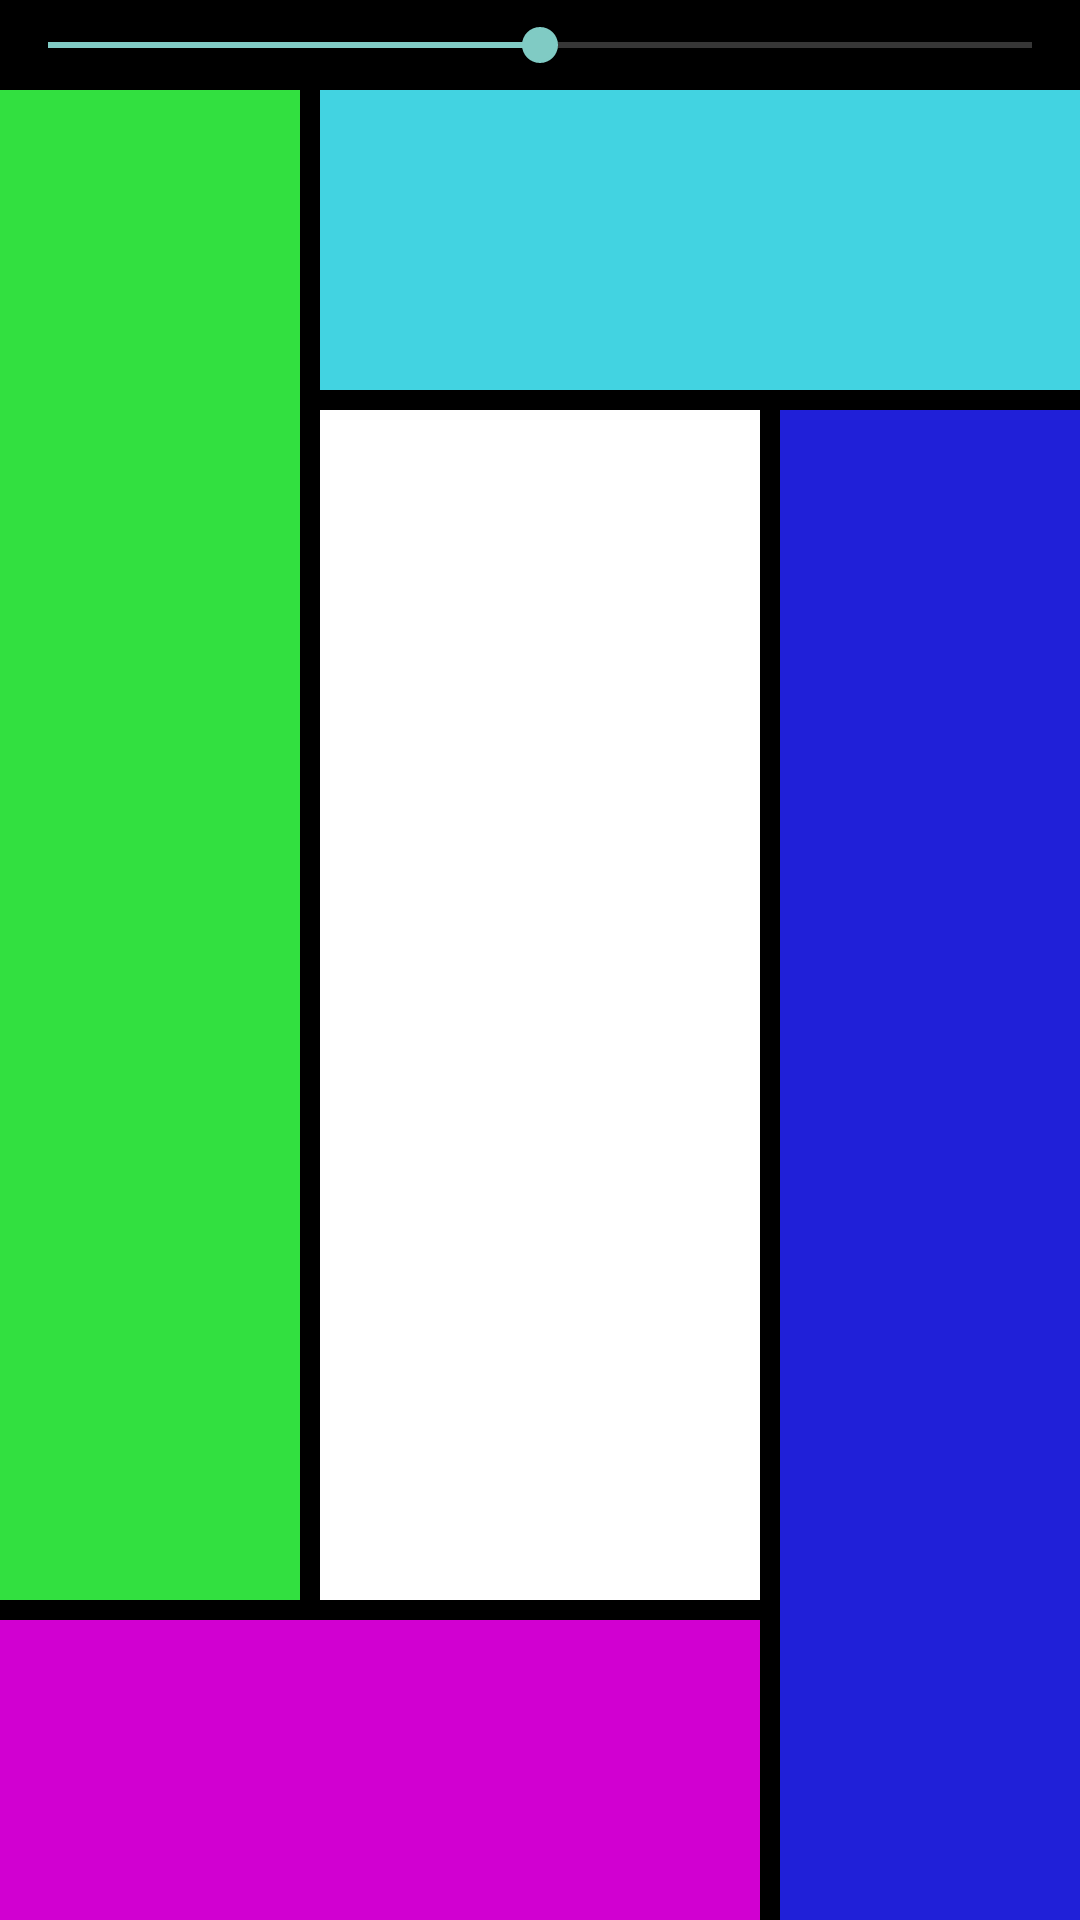

Android layout source for this screen:
<!-- AndroidManifest.xml: application theme Theme.AppCompat -->
<!-- res/layout/content_main.xml -->
<?xml version="1.0" encoding="utf-8"?>
<RelativeLayout xmlns:android="http://schemas.android.com/apk/res/android"
    android:layout_width="match_parent"
    android:layout_height="match_parent"
    android:background="@android:color/black">

    <SeekBar
        android:layout_width="fill_parent"
        android:layout_height="30dp"
        android:id="@+id/seekbar"
        android:max="100"
        android:progress="50"
        />

    <ImageView
        android:id="@+id/block1"
        android:layout_width="100dp"
        android:layout_height="match_parent"
        android:layout_above="@+id/block4"
        android:layout_marginBottom="20px"
        android:layout_marginTop="30dp"
        android:background="#32E040"/>

    <ImageView
        android:id="@+id/block2"
        android:layout_width="match_parent"
        android:layout_height="100dp"
        android:layout_toEndOf="@+id/block1"
        android:layout_marginTop="30dp"
        android:layout_marginStart="20px"
        android:background="#42D3E1"
        />

    <ImageView
        android:id="@+id/block3"
        android:layout_width="100dp"
        android:layout_height="match_parent"
        android:layout_below="@+id/block2"
        android:layout_marginTop="20px"
        android:layout_alignParentEnd="true"
        android:background="#2020D8"
        />

    <ImageView
        android:id="@+id/block4"
        android:layout_width="match_parent"
        android:layout_height="100dp"
        android:layout_marginEnd="20px"
        android:layout_toStartOf="@+id/block3"
        android:layout_alignParentBottom="true"
        android:background="#D100D1"
        />

    <ImageView
        android:id="@+id/block5"
        android:layout_width="match_parent"
        android:layout_height="match_parent"
        android:layout_marginEnd="20px"
        android:layout_marginStart="20px"
        android:layout_marginTop="20px"
        android:layout_marginBottom="20px"
        android:layout_toStartOf="@+id/block3"
        android:layout_toEndOf="@+id/block1"
        android:layout_below="@+id/block2"
        android:layout_above="@+id/block4"
        android:background="@android:color/white"
        />

</RelativeLayout>
<!-- resources referenced by this layout -->
<resources>

</resources>
